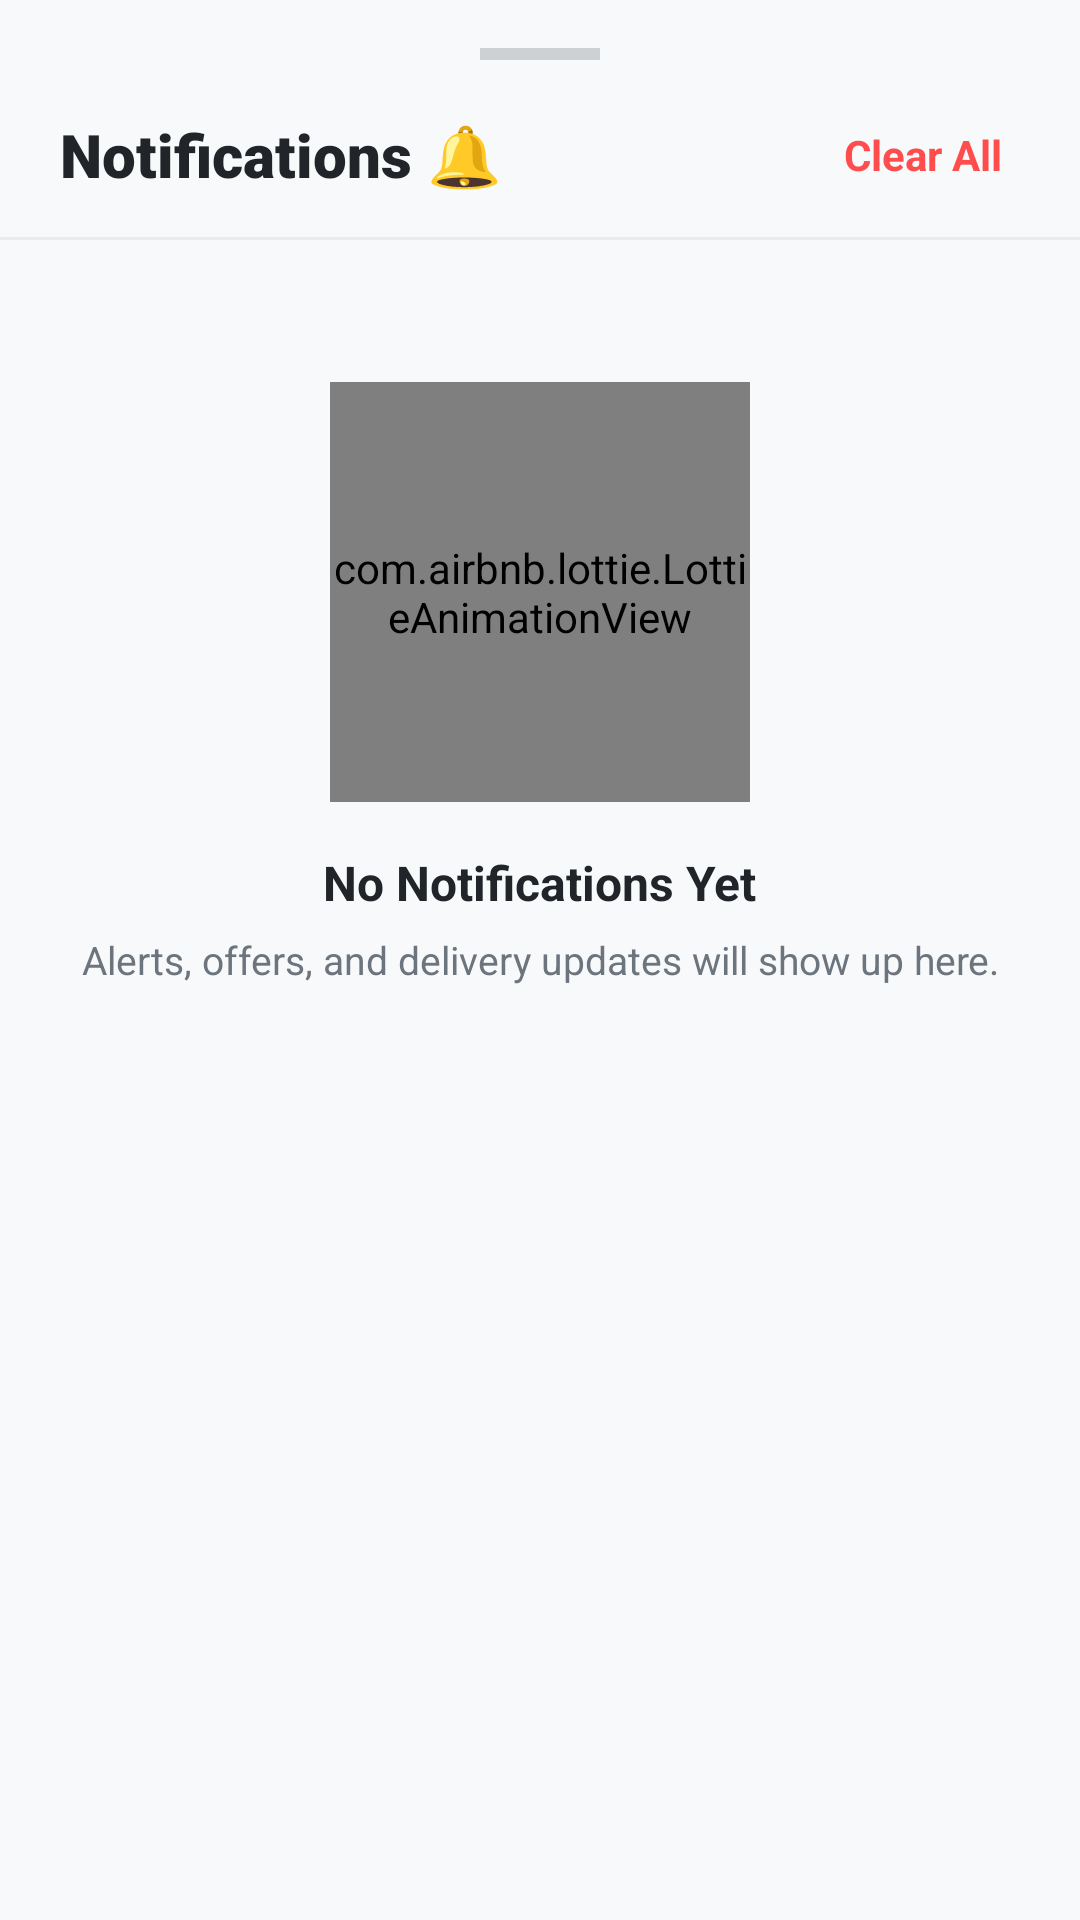

Produce the Android XML layout that renders to this screen, including the resource entries it uses.
<!-- AndroidManifest.xml: application theme Theme.FoodieGo -->
<!-- res/layout/layout_notifications_bottom_sheet.xml -->
<?xml version="1.0" encoding="utf-8"?>
<LinearLayout xmlns:android="http://schemas.android.com/apk/res/android"
    xmlns:app="http://schemas.android.com/apk/res-auto"
    xmlns:tools="http://tools.android.com/tools"
    android:layout_width="match_parent"
    android:layout_height="wrap_content"
    android:orientation="vertical"
    android:background="@color/bgLight"
    android:paddingTop="16dp"
    android:paddingBottom="24dp"
    android:minHeight="400dp">

    
    <View
        android:layout_width="40dp"
        android:layout_height="4dp"
        android:layout_gravity="center_horizontal"
        android:background="@color/grayBorder"
        android:backgroundTint="@color/textGray"
        android:alpha="0.3"
        android:layout_marginBottom="16dp"/>

    
    <RelativeLayout
        android:layout_width="match_parent"
        android:layout_height="wrap_content"
        android:paddingHorizontal="20dp"
        android:layout_marginBottom="12dp">

        <TextView
            android:layout_width="wrap_content"
            android:layout_height="wrap_content"
            android:text="Notifications 🔔"
            android:textColor="@color/textDark"
            android:textSize="20sp"
            android:textStyle="bold"
            android:fontFamily="sans-serif-black"
            android:layout_alignParentStart="true"
            android:layout_centerVertical="true"/>

        <TextView
            android:id="@+id/btnClearNotifications"
            android:layout_width="wrap_content"
            android:layout_height="wrap_content"
            android:text="Clear All"
            android:textColor="@color/accentRed"
            android:textSize="14sp"
            android:textStyle="bold"
            android:layout_alignParentEnd="true"
            android:layout_centerVertical="true"
            android:padding="6dp"
            android:clickable="true"
            android:focusable="true"
            android:background="?attr/selectableItemBackgroundBorderless"/>
    </RelativeLayout>

    <View
        android:layout_width="match_parent"
        android:layout_height="1dp"
        android:background="@color/grayBorder"
        android:layout_marginBottom="8dp"/>

    
    <androidx.recyclerview.widget.RecyclerView
        android:id="@+id/rvNotifications"
        android:layout_width="match_parent"
        android:layout_height="wrap_content"
        android:paddingHorizontal="12dp"
        android:visibility="gone"
        tools:listitem="@layout/item_notification"/>

    
    <LinearLayout
        android:id="@+id/layoutEmptyNotifications"
        android:layout_width="match_parent"
        android:layout_height="280dp"
        android:orientation="vertical"
        android:gravity="center"
        android:padding="20dp">

        <com.airbnb.lottie.LottieAnimationView
            android:id="@+id/lottieEmptyNotifications"
            android:layout_width="140dp"
            android:layout_height="140dp"
            app:lottie_autoPlay="true"
            app:lottie_loop="true"/>

        <TextView
            android:layout_width="wrap_content"
            android:layout_height="wrap_content"
            android:layout_marginTop="16dp"
            android:text="No Notifications Yet"
            android:textColor="@color/textDark"
            android:textSize="16sp"
            android:textStyle="bold"/>

        <TextView
            android:layout_width="wrap_content"
            android:layout_height="wrap_content"
            android:layout_marginTop="6dp"
            android:text="Alerts, offers, and delivery updates will show up here."
            android:textColor="@color/textGray"
            android:textSize="13sp"
            android:gravity="center"/>
    </LinearLayout>

</LinearLayout>
<!-- res/layout/item_notification.xml (included above) -->
<?xml version="1.0" encoding="utf-8"?>
<com.google.android.material.card.MaterialCardView xmlns:android="http://schemas.android.com/apk/res/android"
    xmlns:app="http://schemas.android.com/apk/res-auto"
    android:layout_width="match_parent"
    android:layout_height="wrap_content"
    android:layout_marginVertical="6dp"
    android:layout_marginHorizontal="8dp"
    app:cardCornerRadius="12dp"
    app:cardElevation="1dp"
    app:strokeColor="@color/grayBorder"
    app:strokeWidth="1dp">

    <LinearLayout
        android:layout_width="match_parent"
        android:layout_height="wrap_content"
        android:orientation="horizontal"
        android:padding="16dp"
        android:gravity="center_vertical">

        
        <com.google.android.material.card.MaterialCardView
            android:layout_width="42dp"
            android:layout_height="42dp"
            app:cardCornerRadius="21dp"
            app:cardElevation="0dp"
            app:cardBackgroundColor="@color/accentLight"
            app:strokeWidth="0dp">

            <ImageView
                android:layout_width="match_parent"
                android:layout_height="match_parent"
                android:src="@drawable/ic_foodiego_logo"
                android:padding="8dp"
                android:contentDescription="Notification Icon" />
        </com.google.android.material.card.MaterialCardView>

        
        <LinearLayout
            android:layout_width="0dp"
            android:layout_height="wrap_content"
            android:layout_weight="1"
            android:layout_marginStart="16dp"
            android:orientation="vertical">

            <TextView
                android:id="@+id/txtNotificationTitle"
                android:layout_width="wrap_content"
                android:layout_height="wrap_content"
                android:text="Order Confirmed!"
                android:textColor="@color/textDark"
                android:textSize="15sp"
                android:textStyle="bold" />

            <TextView
                android:id="@+id/txtNotificationBody"
                android:layout_width="wrap_content"
                android:layout_height="wrap_content"
                android:layout_marginTop="4dp"
                android:text="Your delicious pizza order is on the way."
                android:textColor="@color/textGray"
                android:textSize="13sp" />

            <TextView
                android:id="@+id/txtNotificationTime"
                android:layout_width="wrap_content"
                android:layout_height="wrap_content"
                android:layout_marginTop="6dp"
                android:text="2 mins ago"
                android:textColor="@color/primaryColor"
                android:textSize="11sp"
                android:textStyle="bold" />
        </LinearLayout>

    </LinearLayout>
</com.google.android.material.card.MaterialCardView>
<!-- resources referenced by this layout -->
<resources>
  <color name="accentLight">#FFF0EB</color>
  <color name="accentRed">#FF4D4D</color>
  <color name="bgLight">#F8F9FA</color>
  <color name="grayBorder">#E9ECEF</color>
  <color name="primaryColor">#FF6B35</color>
  <color name="textDark">#212529</color>
  <color name="textGray">#6C757D</color>
  <!-- drawable ic_foodiego_logo (drawable) -->
  <vector xmlns:android="http://schemas.android.com/apk/res/android"
      android:width="120dp"
      android:height="120dp"
      android:viewportWidth="100"
      android:viewportHeight="100">
      
      
      <path
          android:fillColor="#FF4F3C"
          android:pathData="M50,50m-45,0a45,45 0,1 1,90 0a45,45 0,1 1,-90 0"/>
          
      
      <path
          android:strokeColor="#FFB300"
          android:strokeWidth="2"
          android:pathData="M50,50m-40,0a40,40 0,1 1,80 0a40,40 0,1 1,-80 0"/>
  
      
      <path
          android:strokeColor="#FFFFFF"
          android:strokeWidth="3"
          android:strokeLineCap="round"
          android:pathData="M42,28 Q45,22 42,16 M50,28 Q53,20 50,16 M58,28 Q61,22 58,16"/>
  
      
      <path
          android:fillColor="#FFFFFF"
          android:pathData="M25,50 C25,35 36,32 50,32 C64,32 75,35 75,50 Z"/>
  
      
      <path
          android:fillColor="#FFB300"
          android:pathData="M47,30a3,3 0,1 1,6 0a3,3 0,1 1,-6 0"/>
  
      
      <path
          android:fillColor="#FFB300"
          android:pathData="M20,53 L80,53 C82,53 83,54.5 83,56 C83,57.5 82,58 80,58 L20,58 C18,58 17,57.5 17,56 C17,54.5 18,53 20,53 Z"/>
  
      
      <path
          android:strokeColor="#FFFFFF"
          android:strokeWidth="3.5"
          android:strokeLineCap="round"
          android:pathData="M15,66 L35,66 M22,74 L42,74 M30,82 L50,82"/>
          
      
      <path
          android:fillColor="#FFB300"
          android:pathData="M72,70 L74,75 L79,76 L75,80 L76,85 L72,82 L68,85 L69,80 L65,76 L70,75 Z"/>
  </vector>
  <style name="Theme.FoodieGo" parent="Theme.Material3.Light.NoActionBar">
          <item name="colorPrimary">@color/primaryColor</item>
          <item name="colorPrimaryVariant">@color/primaryDarkColor</item>
          <item name="colorOnPrimary">@color/white</item>
          <item name="colorSecondary">@color/secondaryColor</item>
          <item name="colorSecondaryVariant">@color/secondaryDarkColor</item>
          <item name="colorOnSecondary">@color/textDark</item>
          <item name="android:statusBarColor">@color/primaryDarkColor</item>
          <item name="android:windowBackground">@color/bgLight</item>
          <item name="textInputStyle">@style/Widget.MaterialComponents.TextInputLayout.OutlinedBox</item>
      </style>
  <color name="primaryDarkColor">#E85A23</color>
  <color name="white">#FFFFFF</color>
  <color name="secondaryColor">#FF9F1C</color>
  <color name="secondaryDarkColor">#E08400</color>
</resources>
